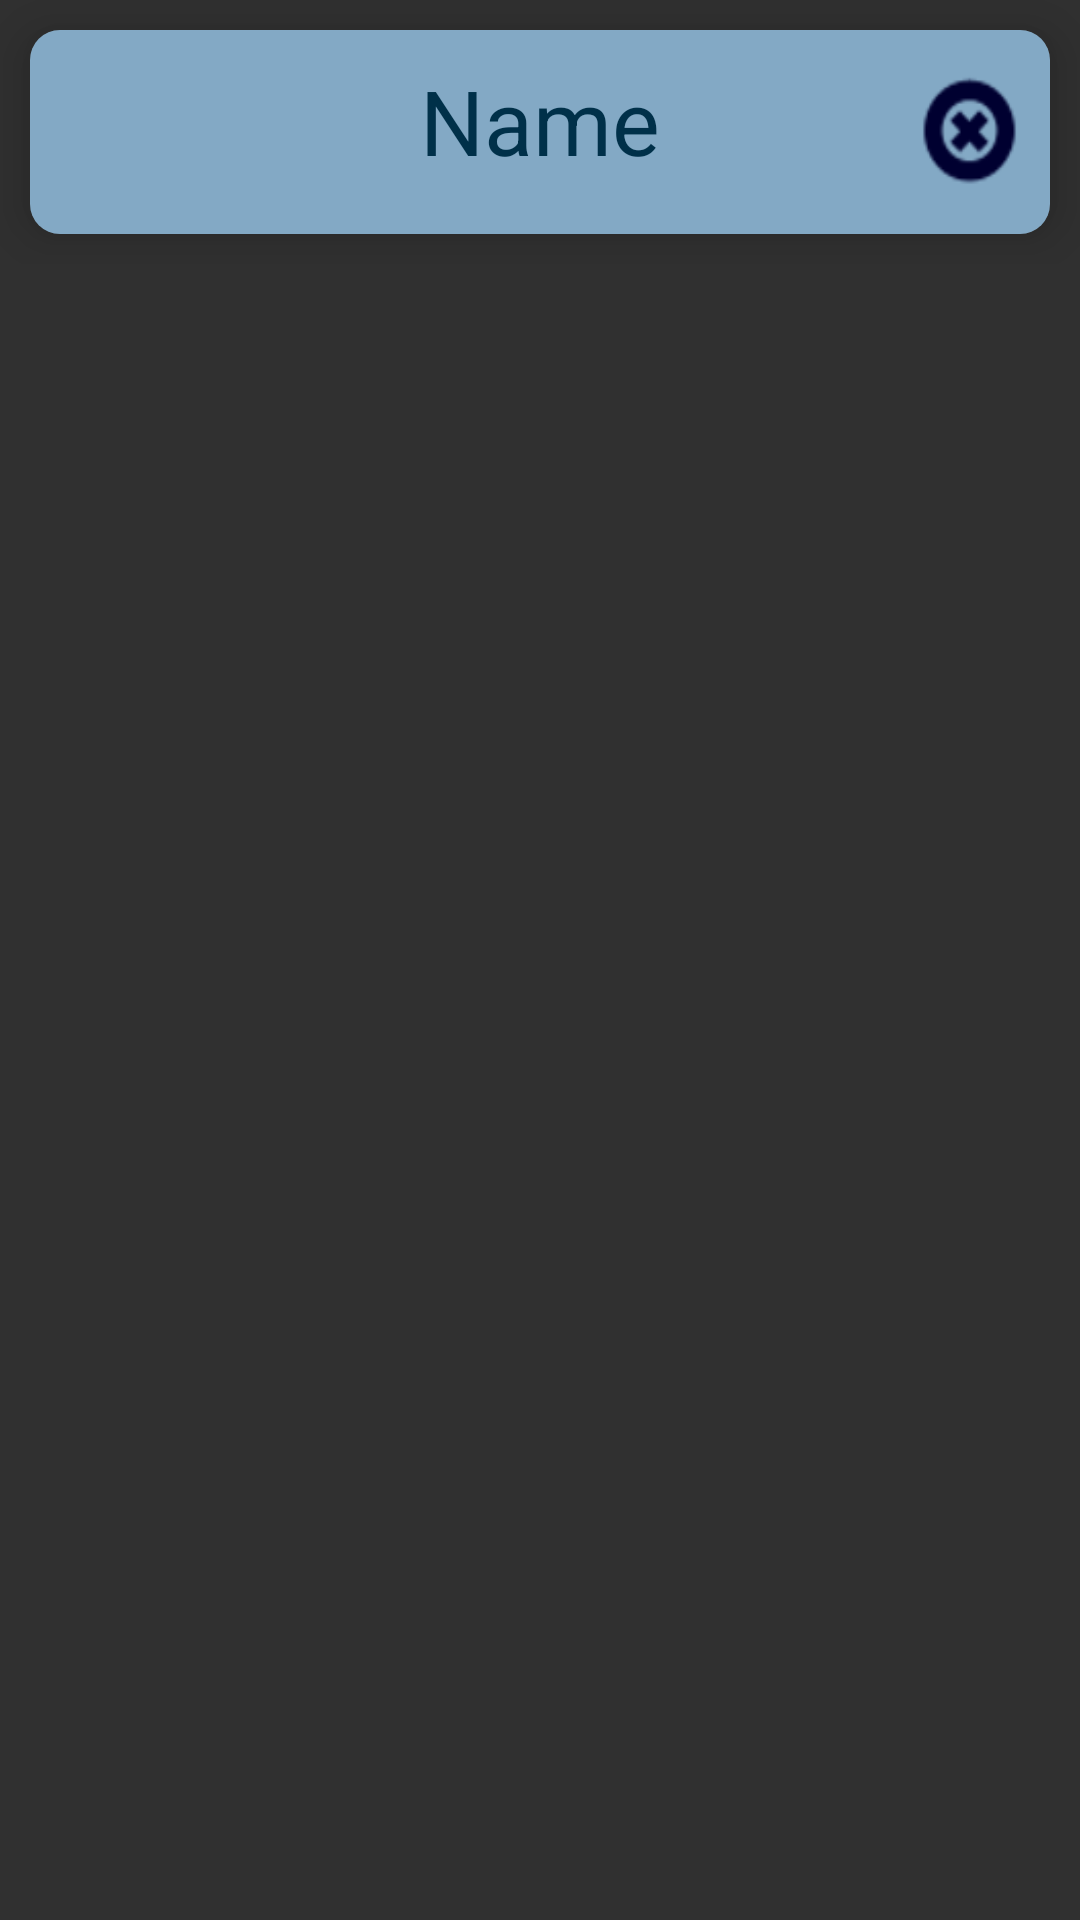

Produce the Android XML layout that renders to this screen, including the resource entries it uses.
<!-- AndroidManifest.xml: application theme Theme.AppCompat.NoActionBar -->
<!-- res/layout/card.xml -->
<?xml version="1.0" encoding="utf-8"?>
<RelativeLayout xmlns:android="http://schemas.android.com/apk/res/android"
    android:layout_width="match_parent"
    android:layout_height="match_parent"
    xmlns:app="http://schemas.android.com/apk/res-auto">

    <RelativeLayout
        android:layout_width="match_parent"
        android:layout_height="wrap_content"
        >

        <androidx.cardview.widget.CardView
            android:layout_width="match_parent"
            android:layout_height="wrap_content"
            android:layout_margin="10dp"
            app:cardCornerRadius="10dp"
            app:cardElevation="10dp">

            <RelativeLayout
                android:layout_width="match_parent"
                android:layout_height="wrap_content"
                android:background="#83A9C5"
                android:padding="10dp">

                <TextView
                    android:id="@+id/name"
                    android:layout_width="wrap_content"
                    android:layout_height="wrap_content"
                    android:text="Name"
                    android:layout_centerHorizontal="true"
                    android:textColor="#003049"
                    android:textFontWeight="1000"
                    android:textSize="30dp" />

                <Button
                    android:id="@+id/delete"
                    android:layout_width="43dp"
                    android:layout_height="wrap_content"
                    android:layout_alignParentEnd="true"
                    android:layout_alignParentRight="true"

                    android:layout_marginEnd="-5dp"
                    android:layout_marginRight="-5dp"
                    android:background="@android:drawable/ic_notification_clear_all"
                    android:backgroundTint="#000030"
                    app:iconTintMode="src_over" />
            </RelativeLayout>

        </androidx.cardview.widget.CardView>

    </RelativeLayout>

</RelativeLayout>
<!-- resources referenced by this layout -->
<resources>

</resources>
